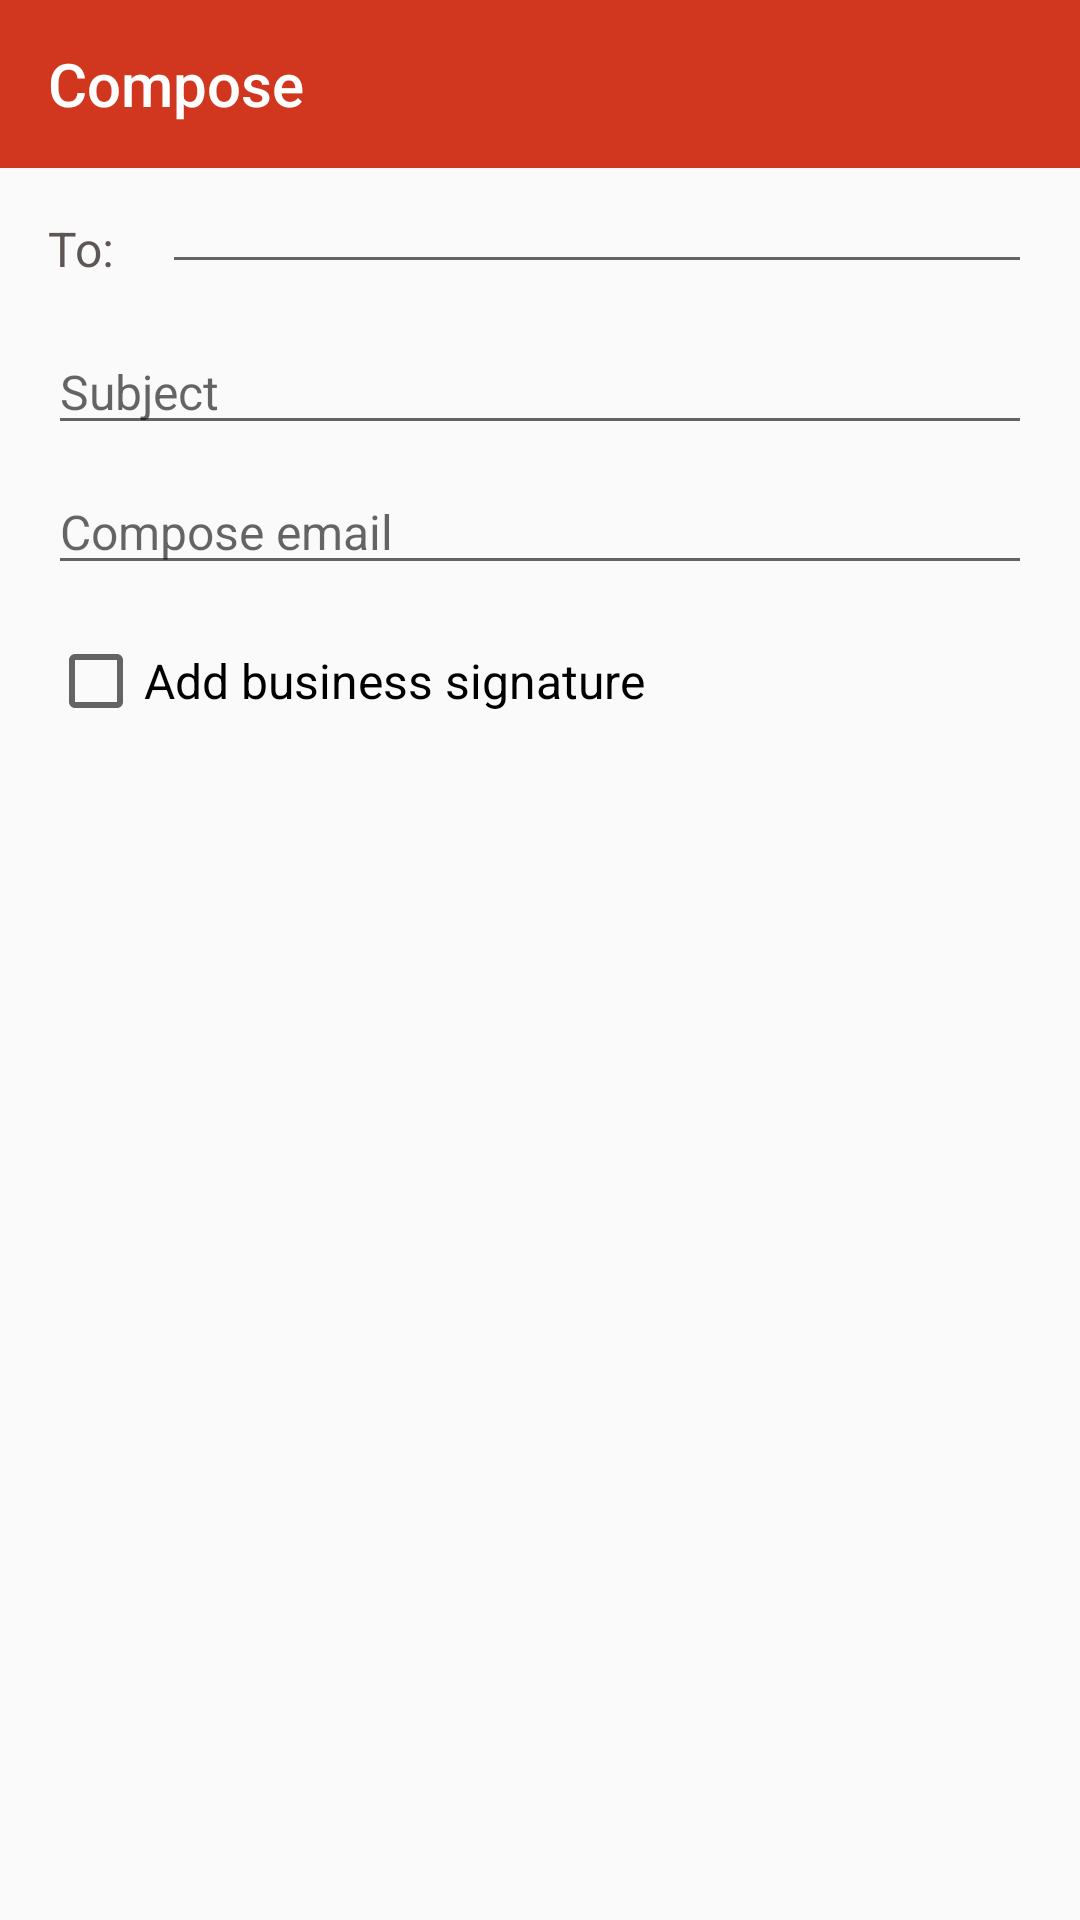

Reconstruct the res/layout file that produces this screen, plus the resources it refers to.
<!-- AndroidManifest.xml: application theme Theme.AppCompat.Light.NoActionBar -->
<!-- res/layout/activity_new_message.xml -->
<?xml version="1.0" encoding="utf-8"?>
<RelativeLayout xmlns:android="http://schemas.android.com/apk/res/android"
    xmlns:app="http://schemas.android.com/apk/res-auto"
    xmlns:tools="http://schemas.android.com/tools"
    android:layout_width="match_parent"
    android:layout_height="match_parent"
    android:orientation="vertical"
    tools:context=".NewMessage">


    <android.support.v7.widget.Toolbar
        android:id="@+id/toolbar"
        android:layout_height="?attr/actionBarSize"
        android:layout_width="match_parent"
        android:layout_alignParentStart="true"
        android:layout_alignParentTop="true"
        app:title="@string/compose"
        android:background="@color/colorPrimary"
        app:titleTextColor="@android:color/white"
        />
    <TextView
        android:id="@+id/to"
        android:layout_width="wrap_content"
        android:layout_height="wrap_content"
        android:layout_below="@id/toolbar"
        android:layout_margin="@dimen/default_margin"
        android:text="@string/to"
        android:textColor="@color/gray"
        android:textSize="@dimen/default_text_size" />

    <EditText
        android:layout_width="match_parent"
        android:layout_height="wrap_content"
        android:layout_below="@+id/toolbar"
        android:layout_marginRight="@dimen/default_margin"
        android:layout_toRightOf="@+id/to"
        android:textColor="@android:color/black"
        android:textSize="@dimen/default_text_size" />

    <EditText
        android:id="@+id/subject"
        android:layout_width="match_parent"
        android:layout_height="wrap_content"
        android:layout_below="@+id/to"
        android:layout_marginLeft="@dimen/default_margin"
        android:layout_marginRight="@dimen/default_margin"
        android:textColor="@android:color/black"
        android:textSize="@dimen/default_text_size"
        android:hint="@string/subject"/>

    <EditText
        android:id="@+id/compose"
        android:layout_width="match_parent"
        android:layout_height="wrap_content"
        android:layout_below="@+id/subject"
        android:layout_marginLeft="@dimen/default_margin"
        android:layout_marginTop="@dimen/small_margin"
        android:layout_marginRight="@dimen/default_margin"
        android:hint="@string/compose_email"
        android:textColor="@android:color/black"
        android:textSize="@dimen/default_text_size" />

    <CheckBox
        android:textSize="@dimen/default_text_size"
        android:layout_margin="@dimen/default_margin"
        android:layout_below="@id/compose"
        android:id="@+id/notify_me_checkbox"
        android:layout_width="wrap_content"
        android:layout_height="wrap_content"
        android:text="@string/checkbox"
        android:textAppearance="?android:textAppearanceMedium" />
</RelativeLayout>
<!-- resources referenced by this layout -->
<resources>
  <color name="colorPrimary">#d1361f</color>
  <color name="gray">#5e5555</color>
  <dimen name="default_margin">16dp</dimen>
  <dimen name="default_text_size">16sp</dimen>
  <dimen name="small_margin">8dp</dimen>
  <string name="checkbox">Add business signature</string>
  <string name="compose">Compose</string>
  <string name="compose_email">Compose email</string>
  <string name="subject">Subject</string>
  <string name="to">To:</string>
</resources>
